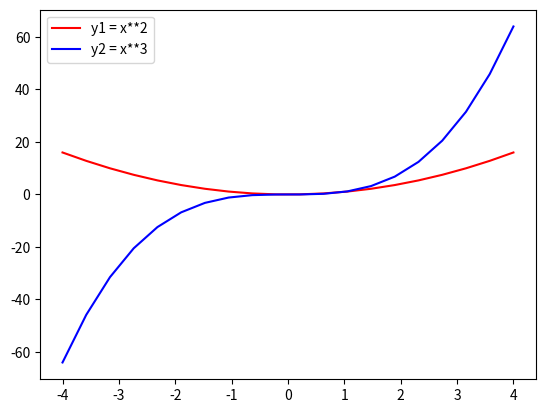

Python code for this plot:
# Matplotlib [Python]
# Ejercicios de práctica

# [redacted]
# Version: 2.0

# IMPORTANTE: NO borrar los comentarios
# que aparecen en verde con el hashtag "#"

# Ejercicios de matplotlib
import numpy as np
import matplotlib.pyplot as plt

def plot(x,y,y2):
  
   fig = plt.figure()
   fig.suptitle('Gráfico 1',c='g', fontsize=20)
   ax = fig.add_subplot()    
   ax.plot(x,y1,c='darkblue', label='Eje "X"')
   ax.plot(x,y2,c='darkblue', label='Eje "X"')
   ax.legend()
   ax.grid()
   plt.show()
   
   
   
   

   print("Fin Line Plot")

if __name__ == '__main__':
    print("Bienvenidos a otra clase de Inove con Python")
    print("Line Plot")

    # NOTA: aproveche los ejemplos "multi_line_plot" de clase

    # Alumno: Se desea graficar varias funciones en un mismmo gráfico (axe)

    # Las funciones que se desean implementar y graficar son:
    # y1 = x**2
    # y2 = x**3

    # Su implementación es la siguiente:
    x = list(np.linspace(-4, 4, 20))

    y1 = []
    for i in x:
        y1.append(i**2)

    y2 = []
    for i in x:
        y2.append(i**3)

    # Realizar un gráfico que representen las dos funciones
    # Para ello se debe llamar dos veces a "plot" con el mismo "ax"
    fig = plt.figure()
    
    ax = fig.add_subplot()

    # Se debe colocar en la leyenda la función que representa
    # cada función
    # Cada función dibujarla con un color distinto
    # a su elección
    
    ax.plot(x, y1, c="r", label="y1 = x**2")
    ax.plot(x, y2, c="b", label="y2 = x**3")
     
    ax.legend()
   
    # Crear acá su gráfico

    plt.show()
    print("terminamos")
